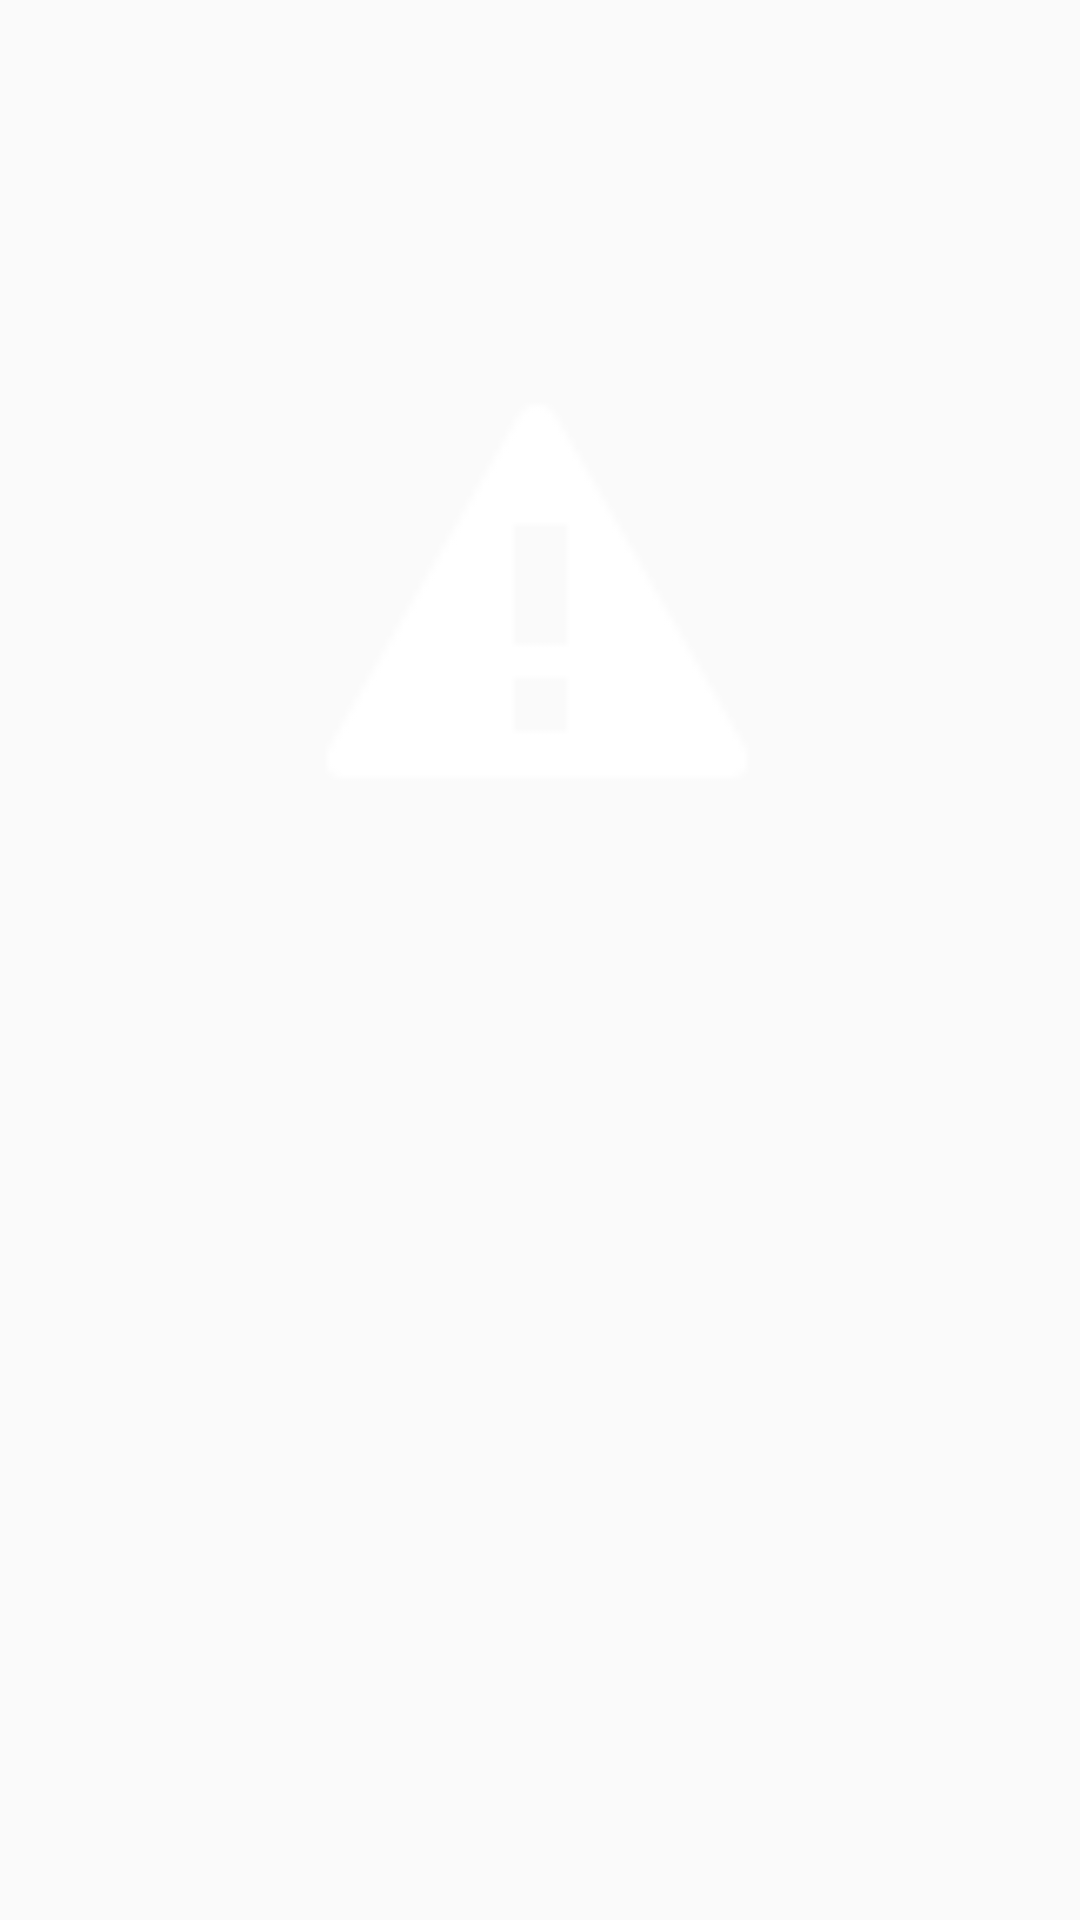

This screen was rendered from an Android layout file. Write that file and the resources it references.
<!-- AndroidManifest.xml: application theme AppTheme -->
<!-- res/layout/activity_meldingen.xml -->
<?xml version="1.0" encoding="utf-8"?>
<androidx.constraintlayout.widget.ConstraintLayout xmlns:android="http://schemas.android.com/apk/res/android"
    xmlns:app="http://schemas.android.com/apk/res-auto"
    xmlns:tools="http://schemas.android.com/tools"
    android:layout_width="match_parent"
    android:layout_height="match_parent"
    tools:context=".meldingen">

    <ImageView
        android:id="@+id/imageView"
        android:layout_width="175dp"
        android:layout_height="160dp"
        android:layout_marginStart="32dp"
        android:layout_marginTop="32dp"
        android:layout_marginEnd="32dp"
        android:layout_marginBottom="32dp"
        app:layout_constraintBottom_toBottomOf="parent"
        app:layout_constraintEnd_toEndOf="parent"
        app:layout_constraintStart_toStartOf="parent"
        app:layout_constraintTop_toTopOf="parent"
        app:layout_constraintVertical_bias="0.20999998"
        app:srcCompat="@android:drawable/stat_sys_warning"
        tools:srcCompat="@android:color/black" />

</androidx.constraintlayout.widget.ConstraintLayout>
<!-- resources referenced by this layout -->
<resources>
  <style name="AppTheme" parent="Theme.AppCompat.Light.DarkActionBar">
          
          <item name="colorPrimary">@color/colorPrimary</item>
          <item name="colorPrimaryDark">@color/colorPrimaryDark</item>
          <item name="colorAccent">@color/colorAccent</item>
          <item name="actionBarStyle">@style/MyActionBar</item>
      </style>
  <color name="colorPrimary">#F0E90F</color>
  <color name="colorPrimaryDark">#CCC60D</color>
  <color name="colorAccent">#222222</color>
  <style name="MyActionBar" parent="@style/Widget.AppCompat.Light.ActionBar.Solid.Inverse">
          <item name="titleTextStyle">@style/MyActionBarTitle</item>
      </style>
  <style name="MyActionBarTitle" parent="@style/TextAppearance.AppCompat.Widget.ActionBar.Title">
          <item name="android:textColor">@color/headerTextColor</item>
      </style>
  <color name="headerTextColor">@color/colorAccent</color>
</resources>
